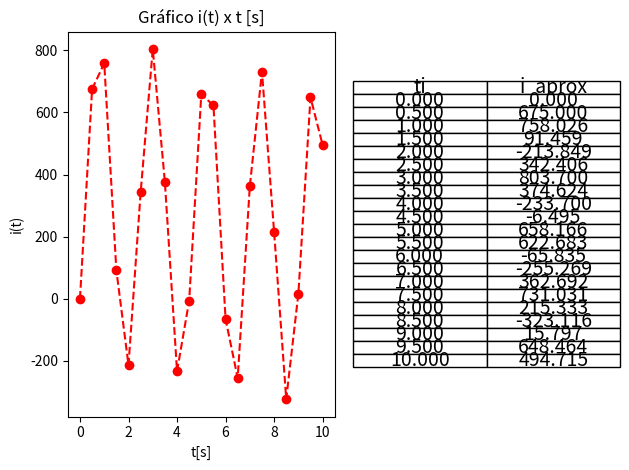

Reproduce this figure in Python.
import numpy as np
import matplotlib.pyplot as plt


def Euler(a: int, b: int, alfa: float, n: int):
    h = (b - a) / n  # passo

    # t[0]
    t = []
    t.append(a)

    # y[0]
    y = []
    y.append(alfa)

    # f(t[0], y[0])
    f = [0] * (n + 1)
    f[0] = 1350 * np.cos(60 * t[0]) - (y[0] / 16)  # fornecido pelo PVI

    # erro
    erro = []
    erro.append(0)  # ((y_exato[0] - y[0]) / y_exato[0])

    for i in range(1, n + 1):
        t.append(t[i - 1] + h)
        y.append(y[i - 1] + h * f[i - 1])

        f[i] = 1350 * np.cos(60 * t[i]) - (y[i] / 16)

    # plot gráfico
    plt.subplot(1, 2, 1)
    plt.title("Gráfico i(t) x t [s]")
    plt.xlabel("t[s]")
    plt.ylabel("i(t)")
    plt.plot(t, y, color="red", marker="o", linestyle="--")  # y_aprox

    # plot tabela
    plt.subplot(1, 2, 2).axis("off")
    data = [["ti", "i_aprox"]]
    for i in range(0, n + 1):
        data.append([f"{t[i]:.3f}", f"{y[i]:.3f}"])
    table = plt.table(cellText=data, loc="center", cellLoc="center")
    # Ajustar o layout da tabela
    table.auto_set_font_size(False)
    table.set_fontsize(14)
    table.scale(1, 0.75)  # Ajustar a escala conforme necessário

    plt.tight_layout()
    plt.show()


Euler(a=0, b=10, alfa=0, n=20)
